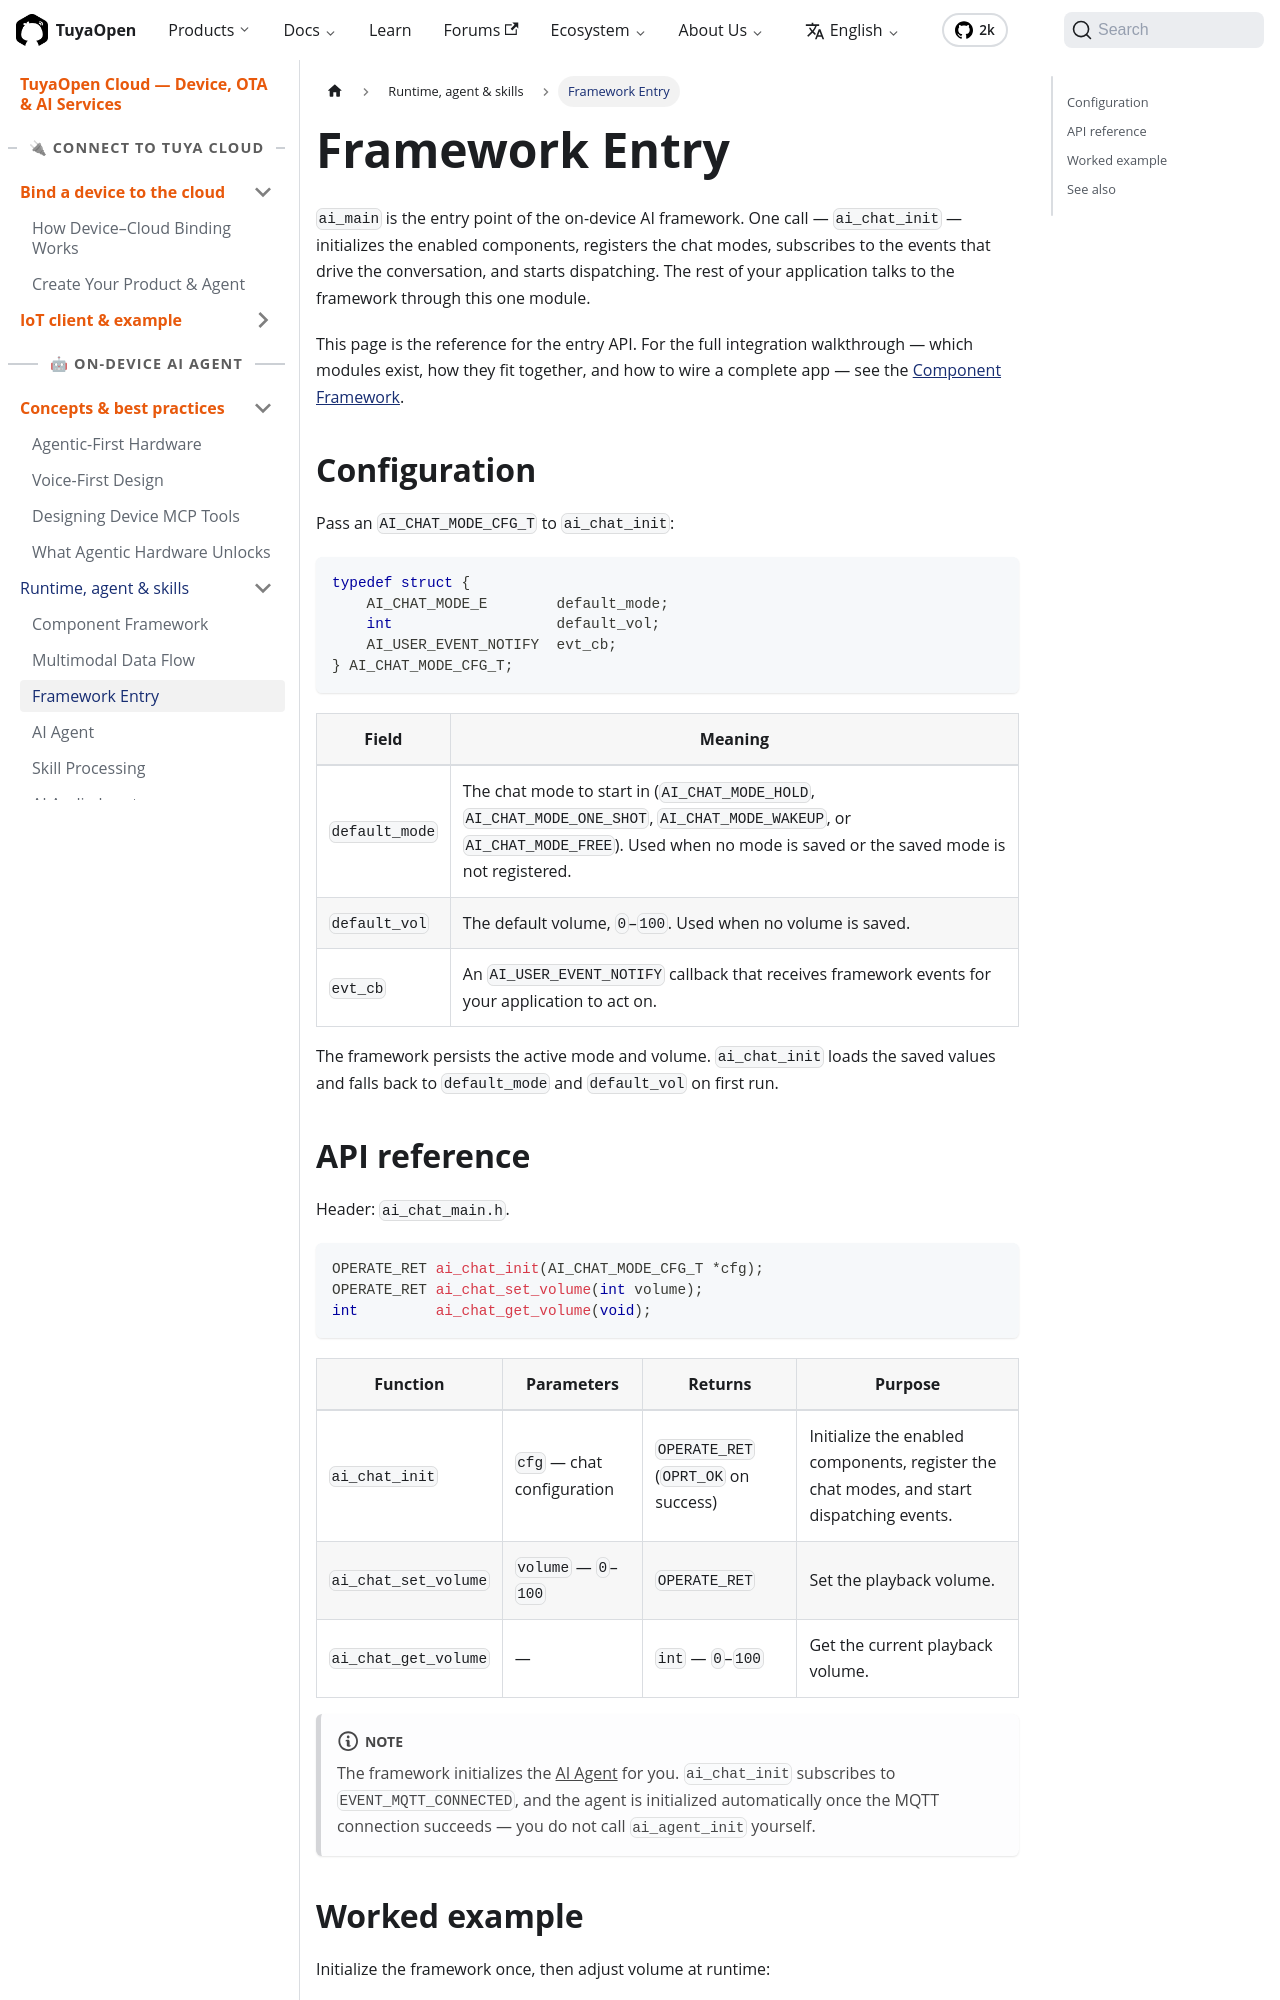

repository: Tuya-Community/TuyaOpen.io · page: docs/cloud/device-ai/ai-components/ai-main.html · generator: docusaurus

---
title: Framework Entry
description: "Framework Entry (ai_main) is the one init call that initializes components, registers chat modes, and starts event dispatch in a TuyaOpen AI app."
keywords:
  - ai main
  - framework entry
  - tuyaopen ai
  - ai_chat_init
  - device ai
---

`ai_main` is the entry point of the on-device AI framework. One call — `ai_chat_init` — initializes the enabled components, registers the chat modes, subscribes to the events that drive the conversation, and starts dispatching. The rest of your application talks to the framework through this one module.

This page is the reference for the entry API. For the full integration walkthrough — which modules exist, how they fit together, and how to wire a complete app — see the [Component Framework](ai-components.md).

## Configuration

Pass an `AI_CHAT_MODE_CFG_T` to `ai_chat_init`:

```c
typedef struct {
    AI_CHAT_MODE_E        default_mode;
    int                   default_vol;
    AI_USER_EVENT_NOTIFY  evt_cb;
} AI_CHAT_MODE_CFG_T;
```

| Field | Meaning |
|-------|---------|
| `default_mode` | The chat mode to start in (`AI_CHAT_MODE_HOLD`, `AI_CHAT_MODE_ONE_SHOT`, `AI_CHAT_MODE_WAKEUP`, or `AI_CHAT_MODE_FREE`). Used when no mode is saved or the saved mode is not registered. |
| `default_vol` | The default volume, `0`–`100`. Used when no volume is saved. |
| `evt_cb` | An `AI_USER_EVENT_NOTIFY` callback that receives framework events for your application to act on. |

The framework persists the active mode and volume. `ai_chat_init` loads the saved values and falls back to `default_mode` and `default_vol` on first run.
